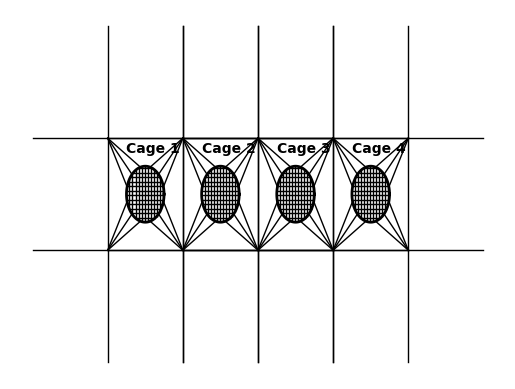

Generate this figure with matplotlib:
# -*- coding: utf-8 -*-
"""
Created on Mon Feb  3 21:31:02 2020

[redacted]
"""

import numpy as np

import matplotlib.pyplot as plt

plt.figure()

plt.rcParams["font.family"] = "Times New Roman"
plt.rcParams["figure.figsize"] = (6.3, 3)
plt.rcParams['lines.linewidth'] = 1
plt.rcParams['font.size'] = '10'
plt.rcParams["mathtext.default"] = "it"
plt.rcParams["mathtext.fontset"] = "stix"

##################################
cage_row = 1
cage_column = 4
centers = []
for i in range(cage_row):
    for j in range(cage_column):
        centers.append([0 + 100 * j, 0 + 100 * i])

r = 25
circletheta = np.linspace(0, 2 * np.pi, 100)
for cage in centers:
    xc = cage[0] + r * np.cos(circletheta)
    yc = cage[1] + r * np.sin(circletheta)
    plt.plot(xc, yc, '-k', linewidth=2)
    ########## frame cables ###############
    framesX = [[-50, 50],
               [-50, 50],
               [-50, -50],
               [50, 50]]
    framesY = [[-50, -50],
               [50, 50],
               [-50, 50],
               [-50, 50]]
    for i in range(0, 4):
        fx = [cage[0] + framesX[i][0], cage[0] + framesX[i][1]]
        fy = [cage[1] + framesY[i][0], cage[1] + framesY[i][1]]
        plt.plot(fx, fy, color='k')

    ############### mooring lines #######################
    u1x = [cage[0] - 150, cage[0] - 50]
    u1y = [cage[1] - 50, cage[1] - 50]

    u2x = [cage[0] - 150, cage[0] - 50]
    u2y = [cage[1] + 50, cage[1] + 50]

    u3x = [cage[0] + 50, cage[0] + 150]
    u3y = [cage[1] - 50, cage[1] - 50]

    u4x = [cage[0] + 50, cage[0] + 150]
    u4y = [cage[1] + 50, cage[1] + 50]

    v1x = [cage[0] - 50, cage[0] - 50]
    v1y = [cage[1] - 50, cage[1] - 150]

    v2x = [cage[0] + 50, cage[0] + 50]
    v2y = [cage[1] - 50, cage[1] - 150]

    v3x = [cage[0] - 50, cage[0] - 50]
    v3y = [cage[1] + 50, cage[1] + 150]

    v4x = [cage[0] + 50, cage[0] + 50]
    v4y = [cage[1] + 50, cage[1] + 150]

    plt.plot(u1x, u1y, '-k')
    plt.plot(u2x, u2y, '-k')
    plt.plot(u3x, u3y, '-k')
    plt.plot(u4x, u4y, '-k')
    plt.plot(v1x, v1y, '-k')
    plt.plot(v2x, v2y, '-k')
    plt.plot(v3x, v3y, '-k')
    plt.plot(v4x, v4y, '-k')

    conP1 = [0.261799, 0.785398, 1.309]
    conP2 = [1.8326, 2.35619, 2.87979]
    conP3 = [3.40339, 3.92699, 4.45059]
    conP4 = [4.97419, 5.49779, 6.02139]
    #
    #
    buoyx = [cage[0] + 50, cage[0] - 50, cage[0] - 50, cage[0] + 50]
    buoyy = [cage[1] - 50, cage[1] - 50, cage[1] + 50, cage[1] + 50]
    ############ Bridle 1 to 3 #######################
    for i in range(len(conP1)):
        bx = [buoyx[0], cage[0] + r * np.cos(conP1[i])]
        by = [buoyy[0], cage[1] - r * np.sin(conP1[i])]
        plt.plot(bx, by, '-k')
    ############ Bridle 4 to 6 #######################
    for i in range(len(conP2)):
        bx = [buoyx[1], cage[0] + r * np.cos(conP2[i])]
        by = [buoyy[1], cage[1] - r * np.sin(conP2[i])]
        plt.plot(bx, by, '-k')
        ############ Bridle 7 to 9 #######################
    for i in range(len(conP3)):
        bx = [buoyx[2], cage[0] + r * np.cos(conP3[i])]
        by = [buoyy[2], cage[1] - r * np.sin(conP3[i])]
        plt.plot(bx, by, '-k')
        ############ Bridle 10 to 12 #####################
    for i in range(len(conP1)):
        bx = [buoyx[3], cage[0] + r * np.cos(conP4[i])]
        by = [buoyy[3], cage[1] - r * np.sin(conP4[i])]
        plt.plot(bx, by, '-k')

    for i in range(-25, 25, 4):
        y = i + cage[1]
        plt.hlines(y, cage[0] - np.sqrt(r ** 2 - (y - cage[1]) ** 2), cage[0] + np.sqrt(r ** 2 - (y - cage[1]) ** 2),
                   colors='k', linestyle='solid')
    for i in range(-25, 25, 4):
        x = i + cage[0]
        plt.vlines(x, cage[1] - np.sqrt(r ** 2 - (x - cage[0]) ** 2), cage[1] + np.sqrt(r ** 2 - (x - cage[0]) ** 2),
                   colors='k', linestyle='solid')
    if centers.index(cage) <= 3:
        plt.text(cage[0] - 25, cage[1] + 37, 'Cage ' + str(centers.index(cage) + 1), weight='bold', fontsize=10,
                 color='k')
    else:
        plt.text(cage[0] - 20, cage[1] - 46, 'Cage ' + str(centers.index(cage) + 1), weight='bold', fontsize=10,
                 color='firebrick')

    # add cage number
    plt.axis('off')
    plt.gca().invert_yaxis()
    # plt.tight_layout()
    plt.savefig('multicage_drawing.png', dpi=600)
    plt.show()
    #
    #
    #
    #
    #
    #
